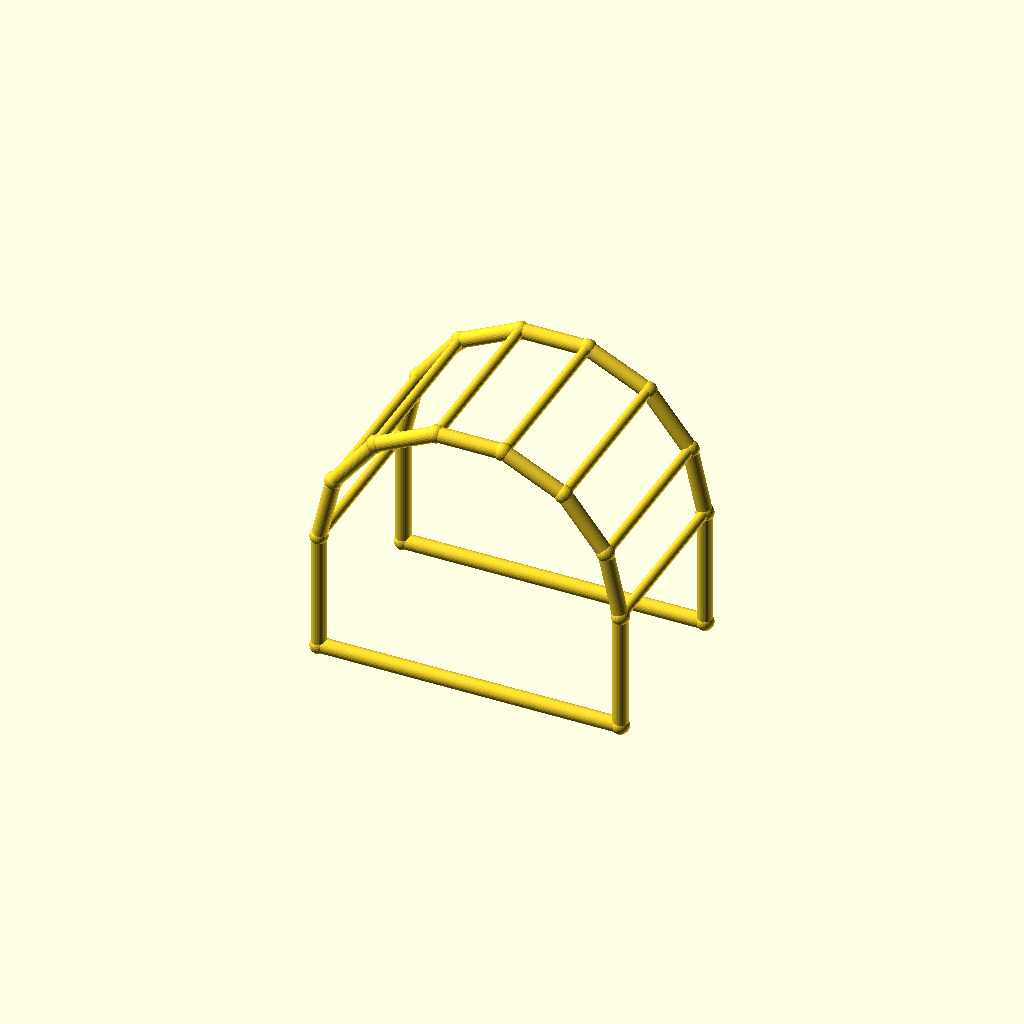
Cell 1: rendered with the file's own defaults.
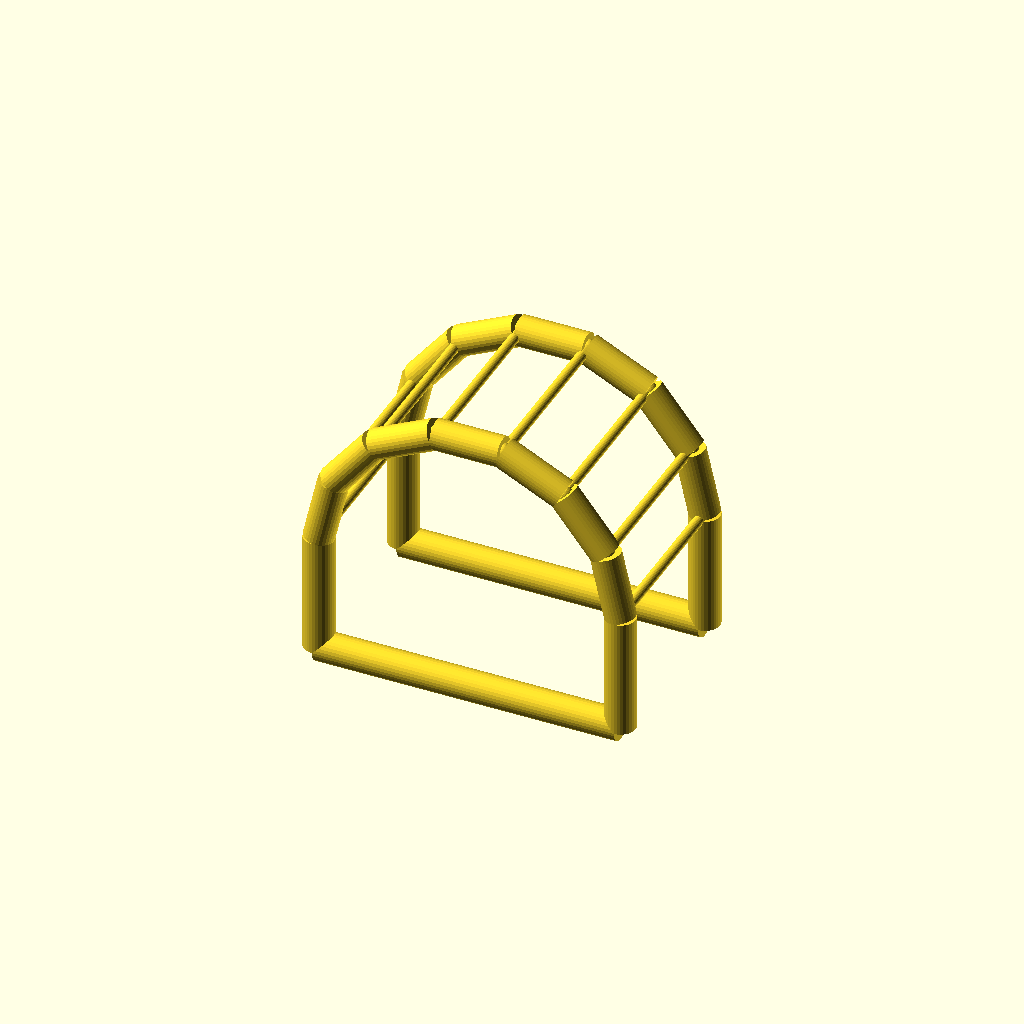
Cell 2: chord_r = 5 (everything else at default).
One fixed orthographic camera (rotation 55°, 0°, 25°; colour scheme Cornfield) for every cell.
The OpenSCAD source (optional_data/data/wire4/pergola/scene_0183.scad):
$fn = 32;

// ----------------------------------------------------------------------
// Pergola arch: 7-segment arches, span 100 mm
// ----------------------------------------------------------------------

// --- parameters (mm) ---
span = 100;               // arch span, X
post_h = 40;              // post height
arch_r = 50;              // arch radius
depth = 60;               // frame spacing, Y
chord_r = 2.5;            // arch and post member radius
brace_r = 1.7;            // purlin member radius
joint_r = 2.9;            // joint ball radius
fit_tol = 0.05;           // declared fit tolerance (prompt contract)
free_tol = 0.2;           // declared free tolerance (prompt contract)

bbox_x = 105.8;  // overall X, joints included
bbox_y = 65.8;  // overall Y, joints included
bbox_z = 94.55;  // overall Z, joints included
chord_d = 2 * chord_r;  // arch stock diameter
brace_d = 2 * brace_r;  // purlin stock diameter
nodes = [[0.0, 0.0, 0.0], [100.0, 0.0, 0.0], [0.0, 0.0, 40.0], [4.9516, 0.0, 61.6942], [18.8255, 0.0, 79.0916], [38.874, 0.0, 88.7464], [61.126, 0.0, 88.7464], [81.1745, 0.0, 79.0916], [95.0484, 0.0, 61.6942], [100.0, 0.0, 40.0], [0.0, 60.0, 0.0], [100.0, 60.0, 0.0], [0.0, 60.0, 40.0], [4.9516, 60.0, 61.6942], [18.8255, 60.0, 79.0916], [38.874, 60.0, 88.7464], [61.126, 60.0, 88.7464], [81.1745, 60.0, 79.0916], [95.0484, 60.0, 61.6942], [100.0, 60.0, 40.0]];

module member(a, b, r) {
  /* round stock from joint a to joint b, ends buried in the joint balls */
  d = b - a;
  length = norm(d);
  translate(a) rotate([0, acos(d[2] / length), atan2(d[1], d[0])])
    cylinder(h = length, r = r);
}

module joint(p, r) {
  /* ball at the joint centre, fatter than every member meeting there */
  translate(p) sphere(r = r);
}

/* members - each call is one graph edge */
member(nodes[0], nodes[2], chord_r);
member(nodes[1], nodes[9], chord_r);
member(nodes[0], nodes[1], chord_r);
member(nodes[2], nodes[3], chord_r);
member(nodes[3], nodes[4], chord_r);
member(nodes[4], nodes[5], chord_r);
member(nodes[5], nodes[6], chord_r);
member(nodes[6], nodes[7], chord_r);
member(nodes[7], nodes[8], chord_r);
member(nodes[8], nodes[9], chord_r);
member(nodes[10], nodes[12], chord_r);
member(nodes[11], nodes[19], chord_r);
member(nodes[10], nodes[11], chord_r);
member(nodes[12], nodes[13], chord_r);
member(nodes[13], nodes[14], chord_r);
member(nodes[14], nodes[15], chord_r);
member(nodes[15], nodes[16], chord_r);
member(nodes[16], nodes[17], chord_r);
member(nodes[17], nodes[18], chord_r);
member(nodes[18], nodes[19], chord_r);
member(nodes[2], nodes[12], brace_r);
member(nodes[3], nodes[13], brace_r);
member(nodes[4], nodes[14], brace_r);
member(nodes[5], nodes[15], brace_r);
member(nodes[6], nodes[16], brace_r);
member(nodes[7], nodes[17], brace_r);
member(nodes[8], nodes[18], brace_r);
member(nodes[9], nodes[19], brace_r);

/* joint balls */
for (p = nodes) joint(p, joint_r);
Customizer parameters (derived from the source; name, type, default, range or options):
span: number, default 100
post_h: number, default 40
arch_r: number, default 50
depth: number, default 60
chord_r: number, default 2.5
brace_r: number, default 1.7
joint_r: number, default 2.9
fit_tol: number, default 0.05
free_tol: number, default 0.2
bbox_x: number, default 105.8
bbox_y: number, default 65.8
bbox_z: number, default 94.55
